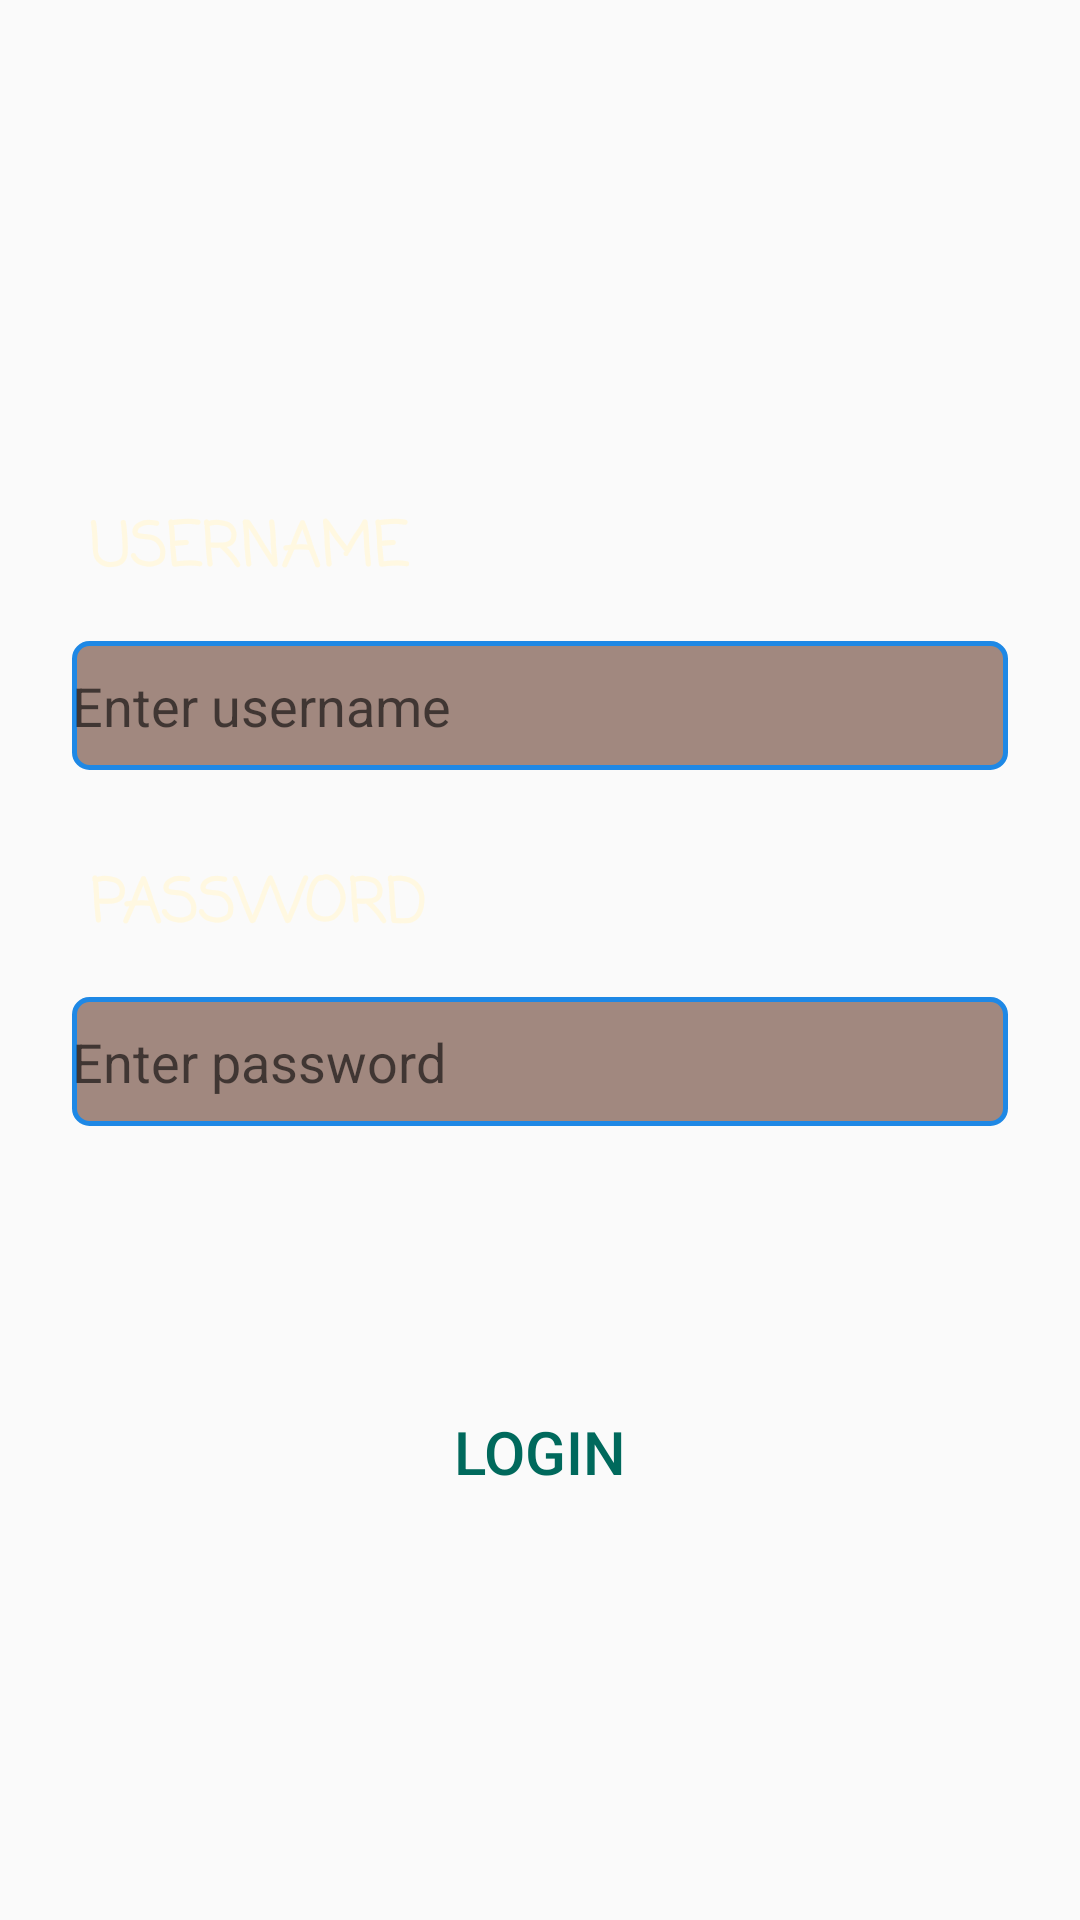

Reconstruct the res/layout file that produces this screen, plus the resources it refers to.
<!-- AndroidManifest.xml: application theme AppTheme -->
<!-- res/layout/activity_main.xml -->
<?xml version="1.0" encoding="utf-8"?>
<android.support.constraint.ConstraintLayout xmlns:android="http://schemas.android.com/apk/res/android"
    xmlns:app="http://schemas.android.com/apk/res-auto"
    xmlns:tools="http://schemas.android.com/tools"
    android:id="@+id/activity_login"
    android:layout_width="match_parent"
    android:layout_height="match_parent"
    android:animateLayoutChanges="true"
    android:background="@drawable/patternabstract"
    android:paddingBottom="@dimen/activity_vertical_margin"
    android:paddingLeft="@dimen/activity_horizontal_margin"
    android:paddingRight="@dimen/activity_horizontal_margin"
    android:paddingTop="@dimen/activity_vertical_margin"
    tools:context="net.simplifiedcoding.androidphpmysql.LoginActivity">


    <Button
        android:id="@+id/buttonLogin"
        style="@style/Widget.AppCompat.Button.Borderless"
        android:layout_width="wrap_content"
        android:layout_height="48dp"
        android:layout_marginBottom="24dp"
        android:layout_marginEnd="8dp"
        android:layout_marginLeft="8dp"
        android:layout_marginRight="8dp"
        android:layout_marginStart="8dp"
        android:layout_marginTop="8dp"
        android:elevation="0dp"
        android:text="Login"
        android:textColor="#00695c"
        android:textSize="20sp"
        app:layout_constraintBottom_toBottomOf="parent"
        app:layout_constraintLeft_toLeftOf="parent"
        app:layout_constraintRight_toRightOf="parent"
        app:layout_constraintTop_toBottomOf="@+id/editTextPassword"
        app:layout_constraintVertical_bias="0.454" />

    <EditText
        android:id="@+id/editTextPassword"
        android:layout_width="0dp"
        android:layout_height="43dp"
        android:layout_marginEnd="8dp"
        android:layout_marginLeft="8dp"
        android:layout_marginRight="8dp"
        android:layout_marginStart="8dp"
        android:layout_marginTop="15dp"
        android:background="@drawable/shape"
        android:hint="Enter password"
        android:inputType="textPassword"
        android:textColor="@color/common"
        app:layout_constraintLeft_toLeftOf="parent"
        app:layout_constraintRight_toRightOf="parent"
        app:layout_constraintTop_toBottomOf="@+id/textViewPassword" />

    <TextView
        android:id="@+id/textViewPassword"
        android:layout_width="wrap_content"
        android:layout_height="wrap_content"
        android:layout_marginEnd="8dp"
        android:layout_marginLeft="8dp"
        android:layout_marginRight="8dp"
        android:layout_marginStart="8dp"
        android:layout_marginTop="30dp"
        android:fontFamily="casual"
        android:text="Password"
        android:textAllCaps="true"
        android:textColor="@color/common"
        android:textSize="20sp"
        android:textStyle="bold"
        app:layout_constraintHorizontal_bias="0.03"
        app:layout_constraintLeft_toLeftOf="parent"
        app:layout_constraintRight_toRightOf="parent"
        app:layout_constraintTop_toBottomOf="@+id/editTextUsername" />

    <EditText
        android:id="@+id/editTextUsername"
        android:layout_width="0dp"
        android:layout_height="43dp"
        android:layout_marginBottom="20dp"
        android:layout_marginEnd="8dp"
        android:layout_marginLeft="8dp"
        android:layout_marginRight="8dp"
        android:layout_marginStart="8dp"
        android:layout_marginTop="15dp"
        android:background="@drawable/shape"
        android:hint="Enter username"
        android:nextFocusForward="@+id/textViewPassword"
        android:textColor="@color/common"
        app:layout_constraintHorizontal_bias="0.502"
        app:layout_constraintLeft_toLeftOf="parent"
        app:layout_constraintRight_toRightOf="parent"
        app:layout_constraintTop_toBottomOf="@+id/textViewUsername" />

    <TextView
        android:id="@+id/textViewUsername"
        android:layout_width="wrap_content"
        android:layout_height="wrap_content"
        android:layout_marginLeft="8dp"
        android:layout_marginRight="8dp"
        android:layout_marginTop="23dp"
        android:fontFamily="casual"
        android:freezesText="false"
        android:nextFocusForward="@id/editTextUsername"
        android:text="Username"
        android:textAllCaps="true"
        android:textColor="@color/common"
        android:textSize="20sp"
        android:textStyle="bold"
        app:layout_constraintHorizontal_bias="0.029"
        app:layout_constraintLeft_toLeftOf="parent"
        app:layout_constraintRight_toRightOf="parent"
        app:layout_constraintTop_toBottomOf="@+id/imageView2" />

    <ImageView
        android:id="@+id/imageView2"
        android:layout_width="123dp"
        android:layout_height="121dp"
        android:layout_marginLeft="8dp"
        android:layout_marginRight="8dp"
        android:layout_marginTop="8dp"
        app:layout_constraintLeft_toLeftOf="parent"
        app:layout_constraintRight_toRightOf="parent"
        app:layout_constraintTop_toTopOf="parent"
        app:srcCompat="@drawable/logo" />

</android.support.constraint.ConstraintLayout>
<!-- resources referenced by this layout -->
<resources>
  <color name="common">#fff8e1</color>
  <dimen name="activity_horizontal_margin">16dp</dimen>
  <dimen name="activity_vertical_margin">16dp</dimen>
  <!-- drawable shape (drawable) -->
  <?xml version="1.0" encoding="utf-8"?>
  <shape xmlns:android="http://schemas.android.com/apk/res/android">
  
      
      <solid android:color="#a1887f" />
  
      
      <stroke
          android:width="1.5dp"
          android:color="#1e88e5" />
  
      
      <corners android:radius="5dp" />
  
  </shape>
  <style name="AppTheme" parent="Theme.AppCompat.Light.DarkActionBar">
          
          <item name="colorPrimary">@color/colorPrimary</item>
          <item name="colorPrimaryDark">@color/colorPrimaryDark</item>
          <item name="colorAccent">#43a047</item>
          <item name="android:navigationBarColor">@android:color/transparent</item>
      </style>
  <color name="colorPrimary">#5d4037</color>
  <color name="colorPrimaryDark">#3e2723</color>
</resources>
